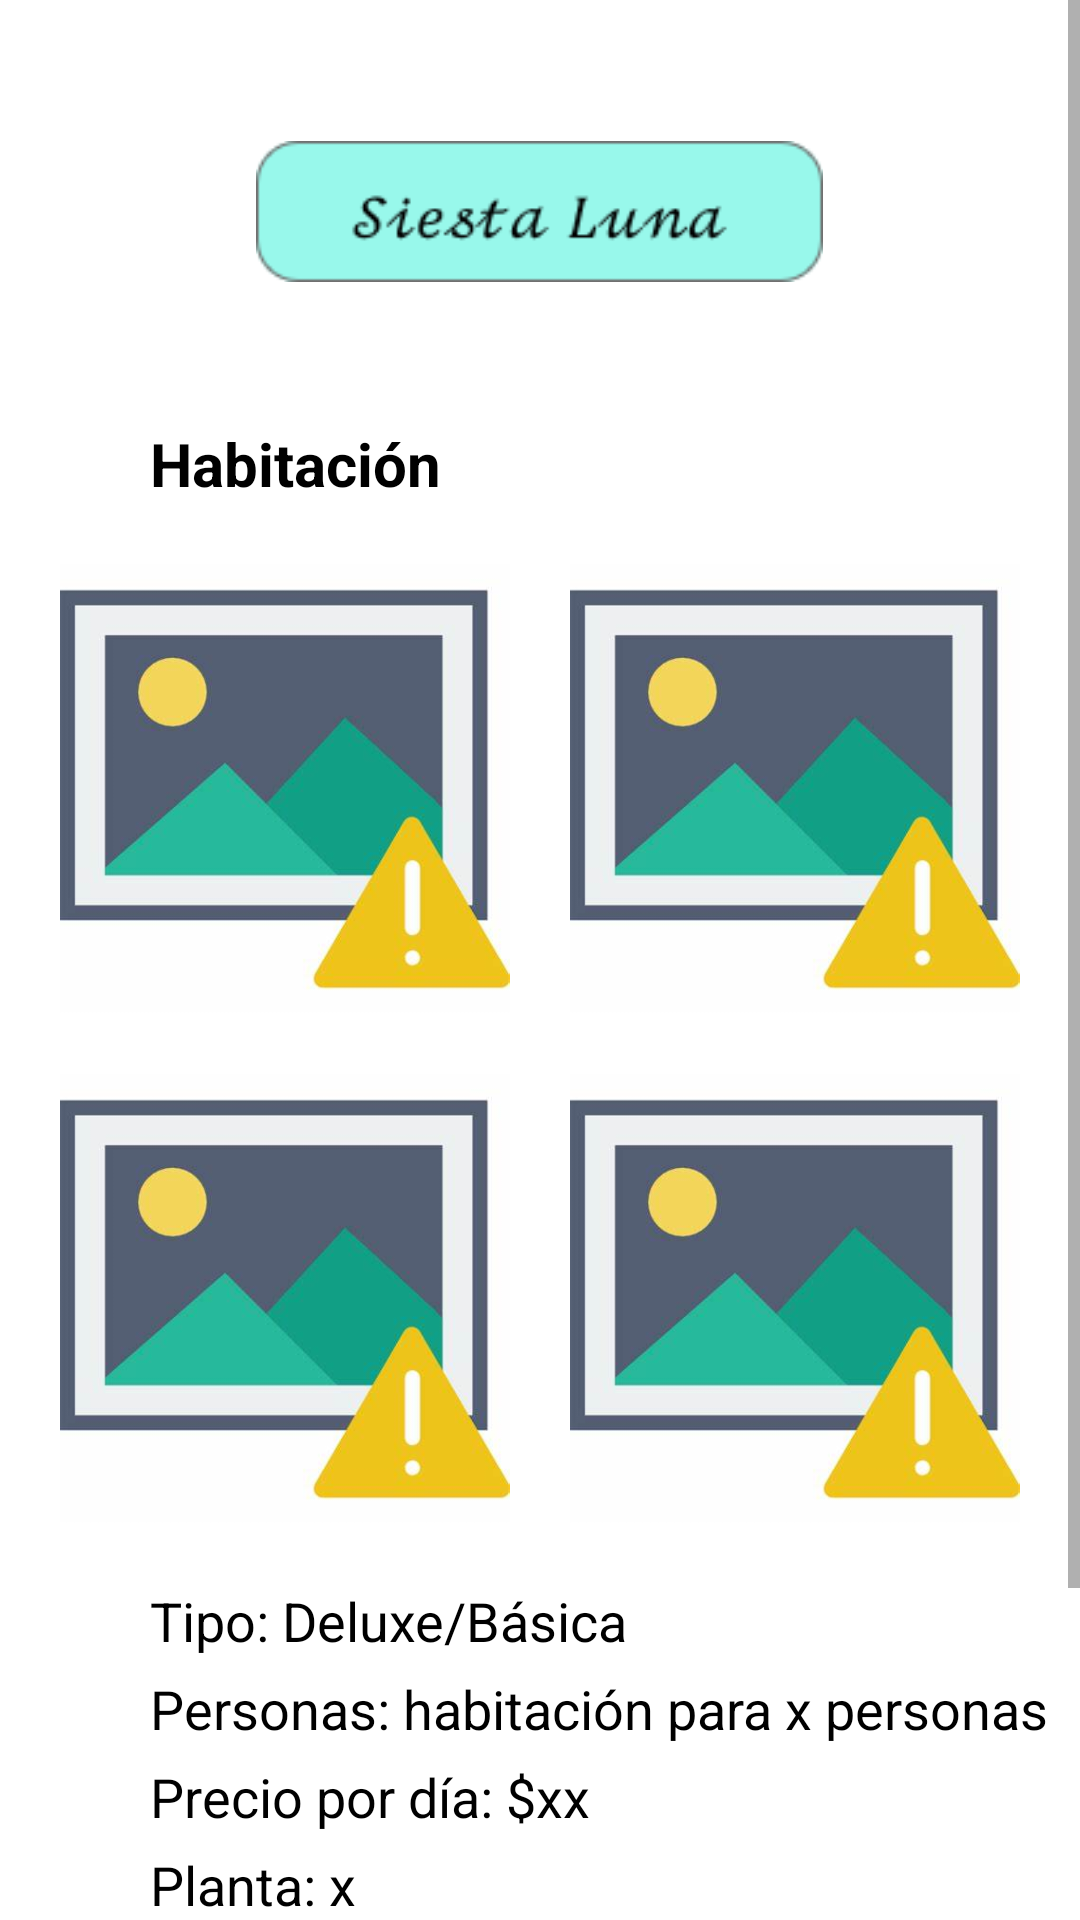

The Android layout XML behind this screen, and the referenced resources:
<!-- AndroidManifest.xml: application theme Theme.SiestaLuna -->
<!-- res/layout/activity_habitacion_usuario.xml -->
<?xml version="1.0" encoding="utf-8"?>
<ScrollView xmlns:android="http://schemas.android.com/apk/res/android"
    xmlns:app="http://schemas.android.com/apk/res-auto"
    xmlns:tools="http://schemas.android.com/tools"
    android:layout_width="match_parent"
    android:layout_height="match_parent"
    tools:context=".VistasUsuarios.HabitacionActivityUsuario">

    <LinearLayout
        android:layout_width="match_parent"
        android:layout_height="wrap_content"
        android:orientation="vertical"
        android:layout_gravity="center_horizontal">

        <ImageView
            android:id="@+id/IVSiestaLuna"
            android:layout_width="189dp"
            android:layout_height="61dp"
            android:layout_marginTop="40dp"
            android:layout_marginBottom="40dp"
            android:layout_gravity="center_horizontal"
            app:srcCompat="@drawable/siestaluna" />
        <TextView
            android:id="@+id/tvNumHabitación"
            android:layout_width="wrap_content"
            android:layout_height="wrap_content"
            android:layout_marginLeft="50dp"
            android:text="@string/habitacion"
            android:textStyle="bold"
            android:textSize="20dp"
            android:textColor="@color/black"
            android:layout_marginBottom="20dp"
            />
        <LinearLayout
            android:layout_width="wrap_content"
            android:layout_height="wrap_content"
            android:orientation="horizontal"
            android:layout_gravity="center_horizontal">
            <ImageView
                android:id="@+id/ivImagen1"
                android:layout_width="150dp"
                android:layout_height="150dp"
                android:layout_gravity="center_horizontal"
                android:layout_marginRight="20dp"
                app:srcCompat="@drawable/fotodefecto"/>
            <ImageView
                android:id="@+id/ivImagen2"
                android:layout_width="150dp"
                android:layout_height="150dp"
                android:layout_gravity="center_horizontal"
                app:srcCompat="@drawable/fotodefecto"/>
        </LinearLayout>
        <LinearLayout
            android:layout_marginTop="20dp"
            android:layout_width="wrap_content"
            android:layout_height="wrap_content"
            android:orientation="horizontal"
            android:layout_gravity="center_horizontal">
            <ImageView
                android:id="@+id/ivImagen3"
                android:layout_width="150dp"
                android:layout_height="150dp"
                android:layout_gravity="center_horizontal"
                android:layout_marginRight="20dp"
                app:srcCompat="@drawable/fotodefecto"/>
            <ImageView
                android:id="@+id/ivImagen4"
                android:layout_width="150dp"
                android:layout_height="150dp"
                android:layout_gravity="center_horizontal"
                app:srcCompat="@drawable/fotodefecto"/>
        </LinearLayout>
        <TextView
            android:id="@+id/tvTipo"
            android:layout_width="wrap_content"
            android:layout_height="wrap_content"
            android:layout_marginTop="20dp"
            android:layout_marginLeft="50dp"
            android:textColor="#000000"
            android:text="Tipo: Deluxe/Básica"
            android:textSize="18sp"/>
        <TextView
            android:id="@+id/tvOcupacion"
            android:layout_width="wrap_content"
            android:layout_height="wrap_content"
            android:layout_marginTop="5dp"
            android:layout_marginLeft="50dp"
            android:textColor="#000000"
            android:text="Personas: habitación para x personas"
            android:textSize="18sp"/>
        <TextView
            android:id="@+id/tvPrecio"
            android:layout_width="wrap_content"
            android:layout_height="wrap_content"
            android:layout_marginTop="5dp"
            android:layout_marginLeft="50dp"
            android:textColor="#000000"
            android:text="Precio por día: $xx"
            android:textSize="18sp"/>
        <TextView
            android:id="@+id/tvPlanta"
            android:layout_width="wrap_content"
            android:layout_height="wrap_content"
            android:layout_marginTop="5dp"
            android:layout_marginLeft="50dp"
            android:textColor="#000000"
            android:text="Planta: x"
            android:textSize="18sp"/>
        <TextView
            android:id="@+id/tvDescripcion"
            android:layout_width="wrap_content"
            android:layout_height="wrap_content"
            android:layout_marginTop="5dp"
            android:layout_marginLeft="50dp"
            android:layout_marginRight="30dp"
            android:textColor="#000000"
            android:text="Descripción: "
            android:textSize="18sp"/>
        <LinearLayout
            android:layout_width="wrap_content"
            android:layout_height="wrap_content"
            android:layout_marginTop="24dp"
            android:layout_marginBottom="24dp"
            android:orientation="horizontal"
            android:layout_gravity="center_horizontal">

            <Button
                android:id="@+id/btnAgregarCarrito"
                style="?attr/materialButtonOutlinedStyle"
                android:layout_gravity="center_vertical"
                android:layout_width="130dp"
                android:layout_height="56dp"
                android:backgroundTint="#DDFFFD"
                android:text="@string/agregarCarrito"
                android:textColor="#00A0C4"
                android:textSize="14dp" />

            <Button
                android:id="@+id/btnReservar"
                style="?attr/materialButtonOutlinedStyle"
                android:layout_gravity="center_vertical"
                android:layout_marginLeft="30dp"
                android:layout_width="130dp"
                android:layout_height="56dp"
                android:backgroundTint="#00D2C4"
                android:text="@string/reservar"
                android:textColor="#FFFFFF"
                android:textSize="14dp"/>
        </LinearLayout>

    </LinearLayout>


</ScrollView>
<!-- resources referenced by this layout -->
<resources>
  <color name="black">#FF000000</color>
  <!-- drawable fotodefecto: png bitmap (drawable, 14361 bytes) -->
  <!-- drawable siestaluna: png bitmap (drawable, 1520 bytes) -->
  <string name="agregarCarrito">Agregar al carrito</string>
  <string name="habitacion">Habitación</string>
  <string name="reservar">Reservar</string>
  <style name="Theme.SiestaLuna" parent="Theme.MaterialComponents.DayNight.NoActionBar">
          
          <item name="colorPrimary">@color/purple_500</item>
          <item name="colorPrimaryVariant">@color/purple_700</item>
          <item name="colorOnPrimary">@color/white</item>
          
          <item name="colorSecondary">@color/teal_200</item>
          <item name="colorSecondaryVariant">@color/teal_700</item>
          <item name="colorOnSecondary">@color/black</item>
          
          <item name="android:statusBarColor">@color/teal_700</item>
          
          <item name="android:colorEdgeEffect">@color/azulFragment</item>
      </style>
  <color name="purple_500">#FF6200EE</color>
  <color name="purple_700">#FF3700B3</color>
  <color name="white">#FFFFFFFF</color>
  <color name="teal_200">#FF03DAC5</color>
  <color name="teal_700">#FF018786</color>
  <color name="azulFragment">#98F8EB</color>
</resources>
